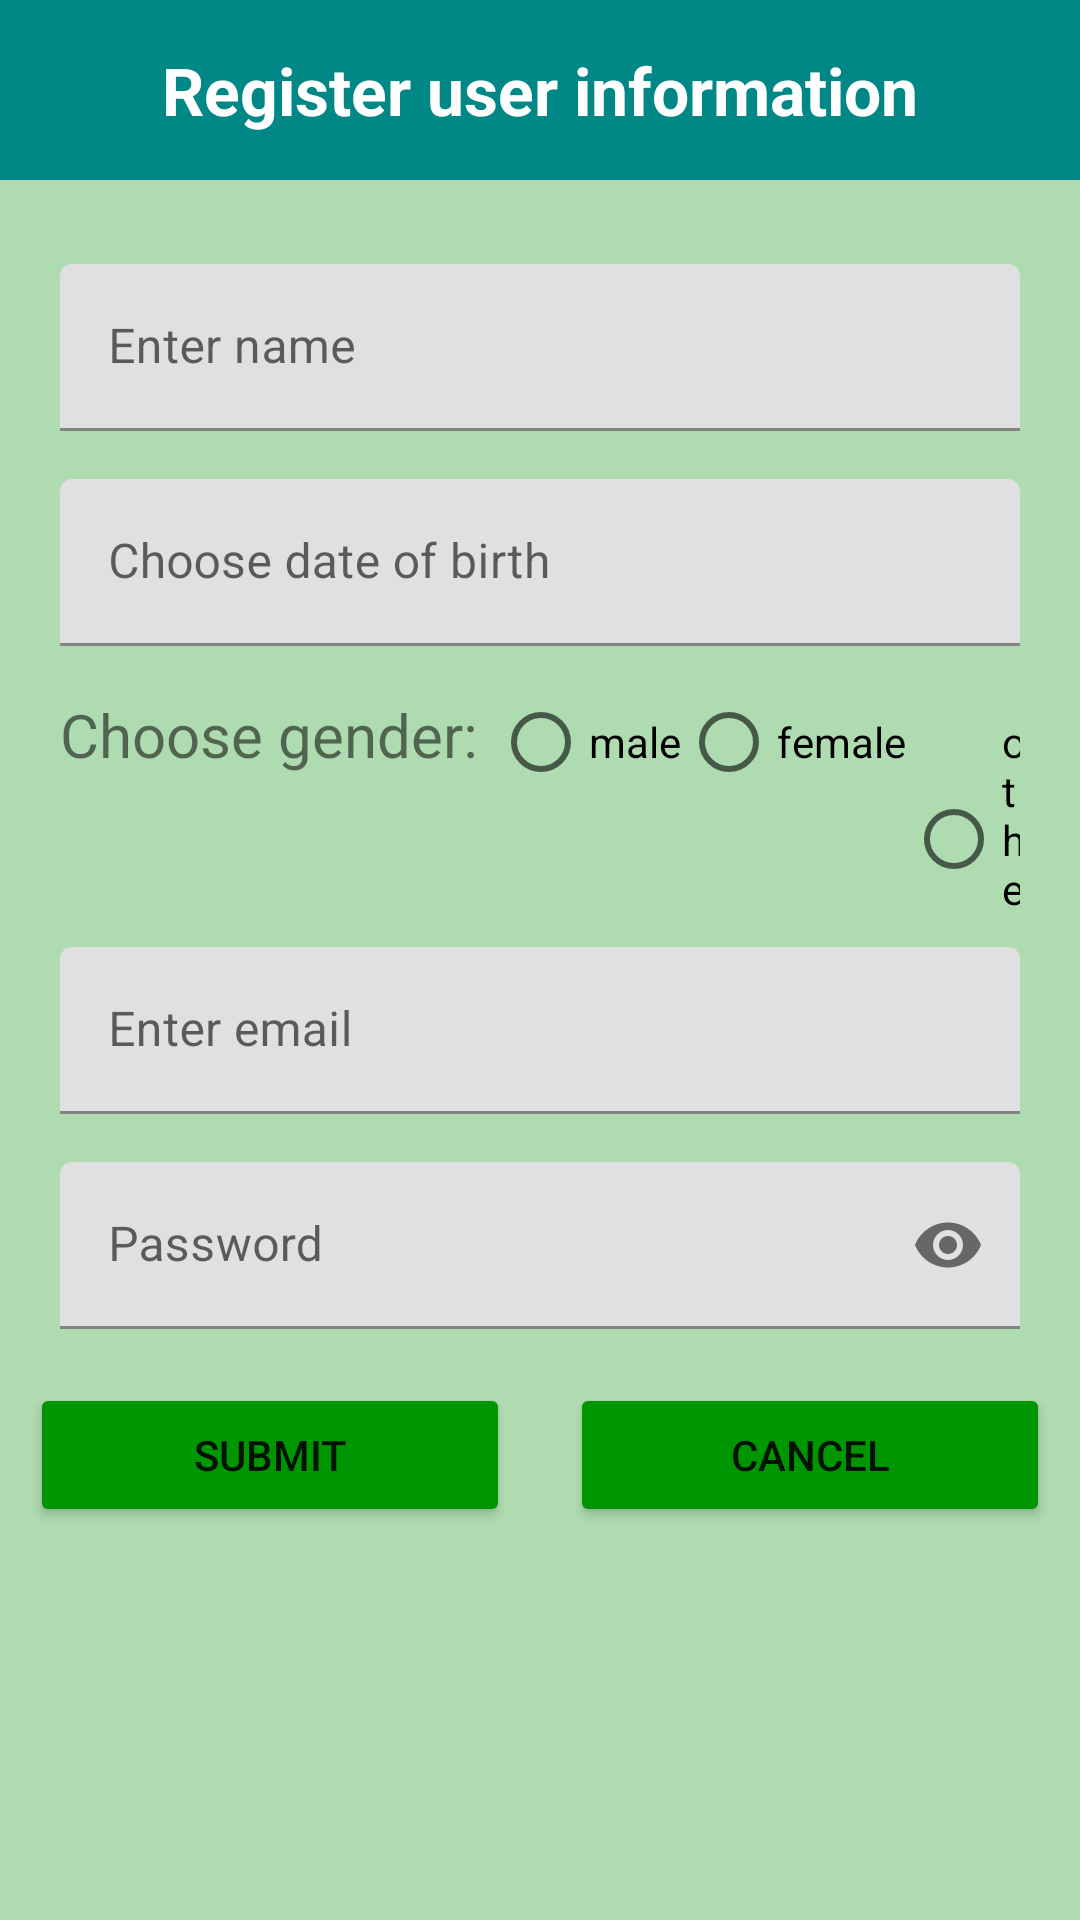

Reconstruct the res/layout file that produces this screen, plus the resources it refers to.
<!-- AndroidManifest.xml: application theme Theme.BookStore_app -->
<!-- res/layout/activity_registry_user.xml -->
<?xml version="1.0" encoding="utf-8"?>
<LinearLayout xmlns:android="http://schemas.android.com/apk/res/android"
    xmlns:app="http://schemas.android.com/apk/res-auto"
    xmlns:tools="http://schemas.android.com/tools"
    android:layout_width="match_parent"
    android:layout_height="match_parent"
    android:orientation="vertical"
    android:background="#724CAF50"
    tools:context=".activity.LoginActivity.RegistryActivity">

    <LinearLayout
        android:layout_width="match_parent"
        android:layout_height="60dp"
        android:background="@color/teal_700"
        android:orientation="vertical">

        <TextView
            android:layout_width="match_parent"
            android:layout_height="match_parent"
            android:gravity="center"
            android:text="Register user information"
            android:textColor="@color/white"
            android:textSize="22dp"
            android:textStyle="bold" />

    </LinearLayout>

    <LinearLayout
        android:layout_width="match_parent"
        android:layout_height="wrap_content"
        android:layout_marginLeft="20dp"
        android:layout_marginTop="20dp"
        android:layout_marginRight="20dp"
        android:orientation="vertical">

        <com.google.android.material.textfield.TextInputLayout
            android:layout_width="match_parent"
            android:layout_height="wrap_content"
            android:layout_marginTop="8dp"
            android:layout_marginBottom="8dp">

            <EditText
                android:id="@+id/edtName"
                android:layout_width="match_parent"
                android:layout_height="wrap_content"
                android:hint="Enter name " />
        </com.google.android.material.textfield.TextInputLayout>

        <com.google.android.material.textfield.TextInputLayout
            android:layout_width="match_parent"
            android:layout_height="wrap_content"
            android:layout_marginTop="8dp"
            android:layout_marginBottom="8dp">

            <EditText
                android:id="@+id/edtDateOfBirth"
                android:layout_width="match_parent"
                android:layout_height="wrap_content"
                android:hint="Choose date of birth" />
        </com.google.android.material.textfield.TextInputLayout>

        <RadioGroup
            android:id="@+id/radio_group_gender"
            android:layout_width="wrap_content"
            android:layout_height="wrap_content"
            android:orientation="horizontal">

            <TextView
                android:layout_width="match_parent"
                android:layout_height="wrap_content"
                android:text="Choose gender: "
                android:textSize="20dp" />

            <RadioButton
                android:id="@+id/radio_button_male"
                android:layout_width="wrap_content"
                android:layout_height="wrap_content"
                android:text="male" />

            <RadioButton
                android:id="@+id/radio_button_female"
                android:layout_width="wrap_content"
                android:layout_height="wrap_content"
                android:text="female" />

            <RadioButton
                android:id="@+id/radio_button_other"
                android:layout_width="wrap_content"
                android:layout_height="wrap_content"
                android:text="other" />

        </RadioGroup>



        <com.google.android.material.textfield.TextInputLayout
            android:layout_width="match_parent"
            android:layout_height="wrap_content"
            android:layout_marginTop="8dp"
            android:layout_marginBottom="8dp">

            <EditText
                android:id="@+id/edtUserName"
                android:layout_width="match_parent"
                android:layout_height="wrap_content"
                android:hint="Enter email" />
        </com.google.android.material.textfield.TextInputLayout>

        <com.google.android.material.textfield.TextInputLayout
            android:id="@+id/password_text_input_layout"
            android:layout_width="match_parent"
            android:layout_height="wrap_content"
            android:layout_marginTop="8dp"
            android:layout_marginBottom="8dp"
            android:hint="Password"
            app:passwordToggleEnabled="true"
            app:passwordToggleDrawable="@drawable/ic_password_toggle">

            <EditText
                android:id="@+id/edtPassword"
                android:layout_width="match_parent"
                android:layout_height="wrap_content"
                android:inputType="textPassword" />

            <ImageView
                android:id="@+id/password_toggle_image_view"
                android:layout_width="wrap_content"
                android:layout_height="wrap_content"
                android:contentDescription="@null"
                android:layout_gravity="center_vertical" />

        </com.google.android.material.textfield.TextInputLayout>

    </LinearLayout>

    <LinearLayout
        android:layout_width="match_parent"
        android:layout_height="wrap_content"
        android:layout_marginTop="10dp"
        android:orientation="horizontal"
        android:weightSum="2">

        <Button
            android:id="@+id/btnSubmit"
            android:layout_width="wrap_content"
            android:layout_height="wrap_content"
            android:layout_marginHorizontal="10dp"
            android:layout_weight="1"
            android:backgroundTint="#009602"
            android:text="Submit" />

        <Button
            android:id="@+id/btnCancel"
            android:layout_width="wrap_content"
            android:layout_height="wrap_content"
            android:layout_marginHorizontal="10dp"
            android:layout_weight="1"
            android:backgroundTint="#009602"
            android:text="Cancel" />

    </LinearLayout>


</LinearLayout>
<!-- resources referenced by this layout -->
<resources>
  <color name="teal_700">#FF018786</color>
  <color name="white">#FFFFFFFF</color>
  <style name="Theme.BookStore_app" parent="Theme.MaterialComponents.DayNight.NoActionBar">
          
          <item name="colorPrimary">@color/purple_500</item>
          <item name="colorPrimaryVariant">@color/purple_700</item>
          <item name="colorOnPrimary">@color/white</item>
          
          <item name="colorSecondary">@color/teal_200</item>
          <item name="colorSecondaryVariant">@color/teal_700</item>
          <item name="colorOnSecondary">@color/black</item>
          
          <item name="android:statusBarColor">?attr/colorPrimaryVariant</item>
          
      </style>
  <color name="purple_500">#FF6200EE</color>
  <color name="purple_700">#FF3700B3</color>
  <color name="teal_200">#FF03DAC5</color>
  <color name="black">#FF000000</color>
</resources>
